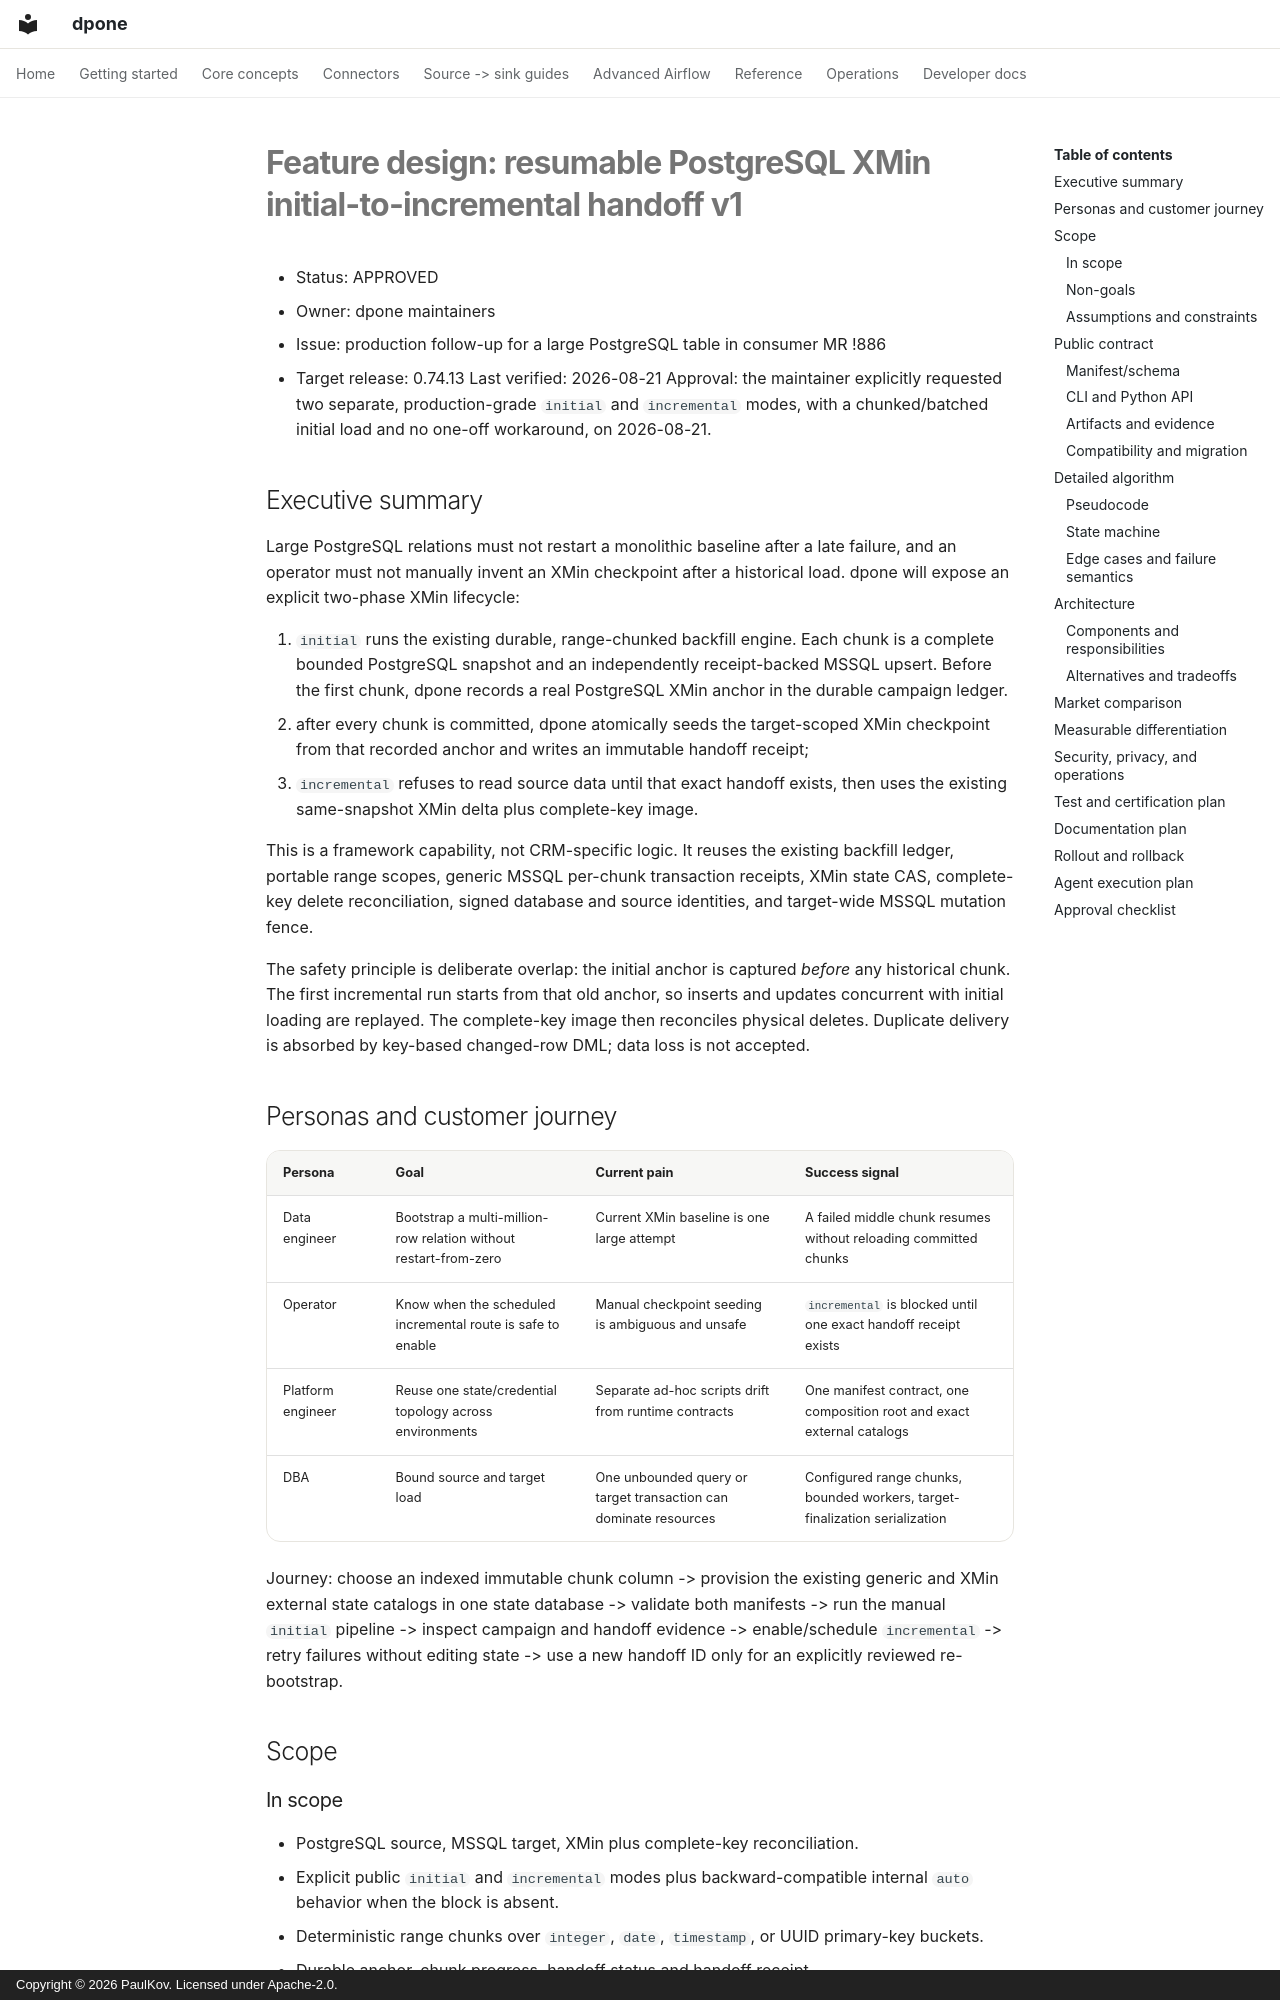

repository: PaulKov/dpone · page: feature-design-postgres-xmin-initial-handoff-v1/index.html · generator: mkdocs · copyright: Copyright © 2026 PaulKov. Licensed under Apache-2.0.

# Feature design: resumable PostgreSQL XMin initial-to-incremental handoff v1

- Status: APPROVED
- Owner: dpone maintainers
- Issue: production follow-up for a large PostgreSQL table in consumer MR !886
- Target release: 0.74.13
Last verified: 2026-08-21
Approval: the maintainer explicitly requested two separate, production-grade
`initial` and `incremental` modes, with a chunked/batched initial load and no
one-off workaround, on 2026-08-21.

## Executive summary

Large PostgreSQL relations must not restart a monolithic baseline after a late
failure, and an operator must not manually invent an XMin checkpoint after a
historical load. dpone will expose an explicit two-phase XMin lifecycle:

1. `initial` runs the existing durable, range-chunked backfill engine. Each
   chunk is a complete bounded PostgreSQL snapshot and an independently
   receipt-backed MSSQL upsert. Before the first chunk, dpone records a real
   PostgreSQL XMin anchor in the durable campaign ledger.
2. after every chunk is committed, dpone atomically seeds the target-scoped
   XMin checkpoint from that recorded anchor and writes an immutable handoff
   receipt;
3. `incremental` refuses to read source data until that exact handoff exists,
   then uses the existing same-snapshot XMin delta plus complete-key image.

This is a framework capability, not CRM-specific logic. It reuses the existing
backfill ledger, portable range scopes, generic MSSQL per-chunk transaction
receipts, XMin state CAS, complete-key delete reconciliation, signed database
and source identities, and target-wide MSSQL mutation fence.

The safety principle is deliberate overlap: the initial anchor is captured
*before* any historical chunk. The first incremental run starts from that old
anchor, so inserts and updates concurrent with initial loading are replayed.
The complete-key image then reconciles physical deletes. Duplicate delivery is
absorbed by key-based changed-row DML; data loss is not accepted.

## Personas and customer journey

| Persona | Goal | Current pain | Success signal |
|---|---|---|---|
| Data engineer | Bootstrap a multi-million-row relation without restart-from-zero | Current XMin baseline is one large attempt | A failed middle chunk resumes without reloading committed chunks |
| Operator | Know when the scheduled incremental route is safe to enable | Manual checkpoint seeding is ambiguous and unsafe | `incremental` is blocked until one exact handoff receipt exists |
| Platform engineer | Reuse one state/credential topology across environments | Separate ad-hoc scripts drift from runtime contracts | One manifest contract, one composition root and exact external catalogs |
| DBA | Bound source and target load | One unbounded query or target transaction can dominate resources | Configured range chunks, bounded workers, target-finalization serialization |

Journey: choose an indexed immutable chunk column -> provision the existing
generic and XMin external state catalogs in one state database -> validate both
manifests -> run the manual `initial` pipeline -> inspect campaign and handoff
evidence -> enable/schedule `incremental` -> retry failures without editing
state -> use a new handoff ID only for an explicitly reviewed re-bootstrap.

## Scope
